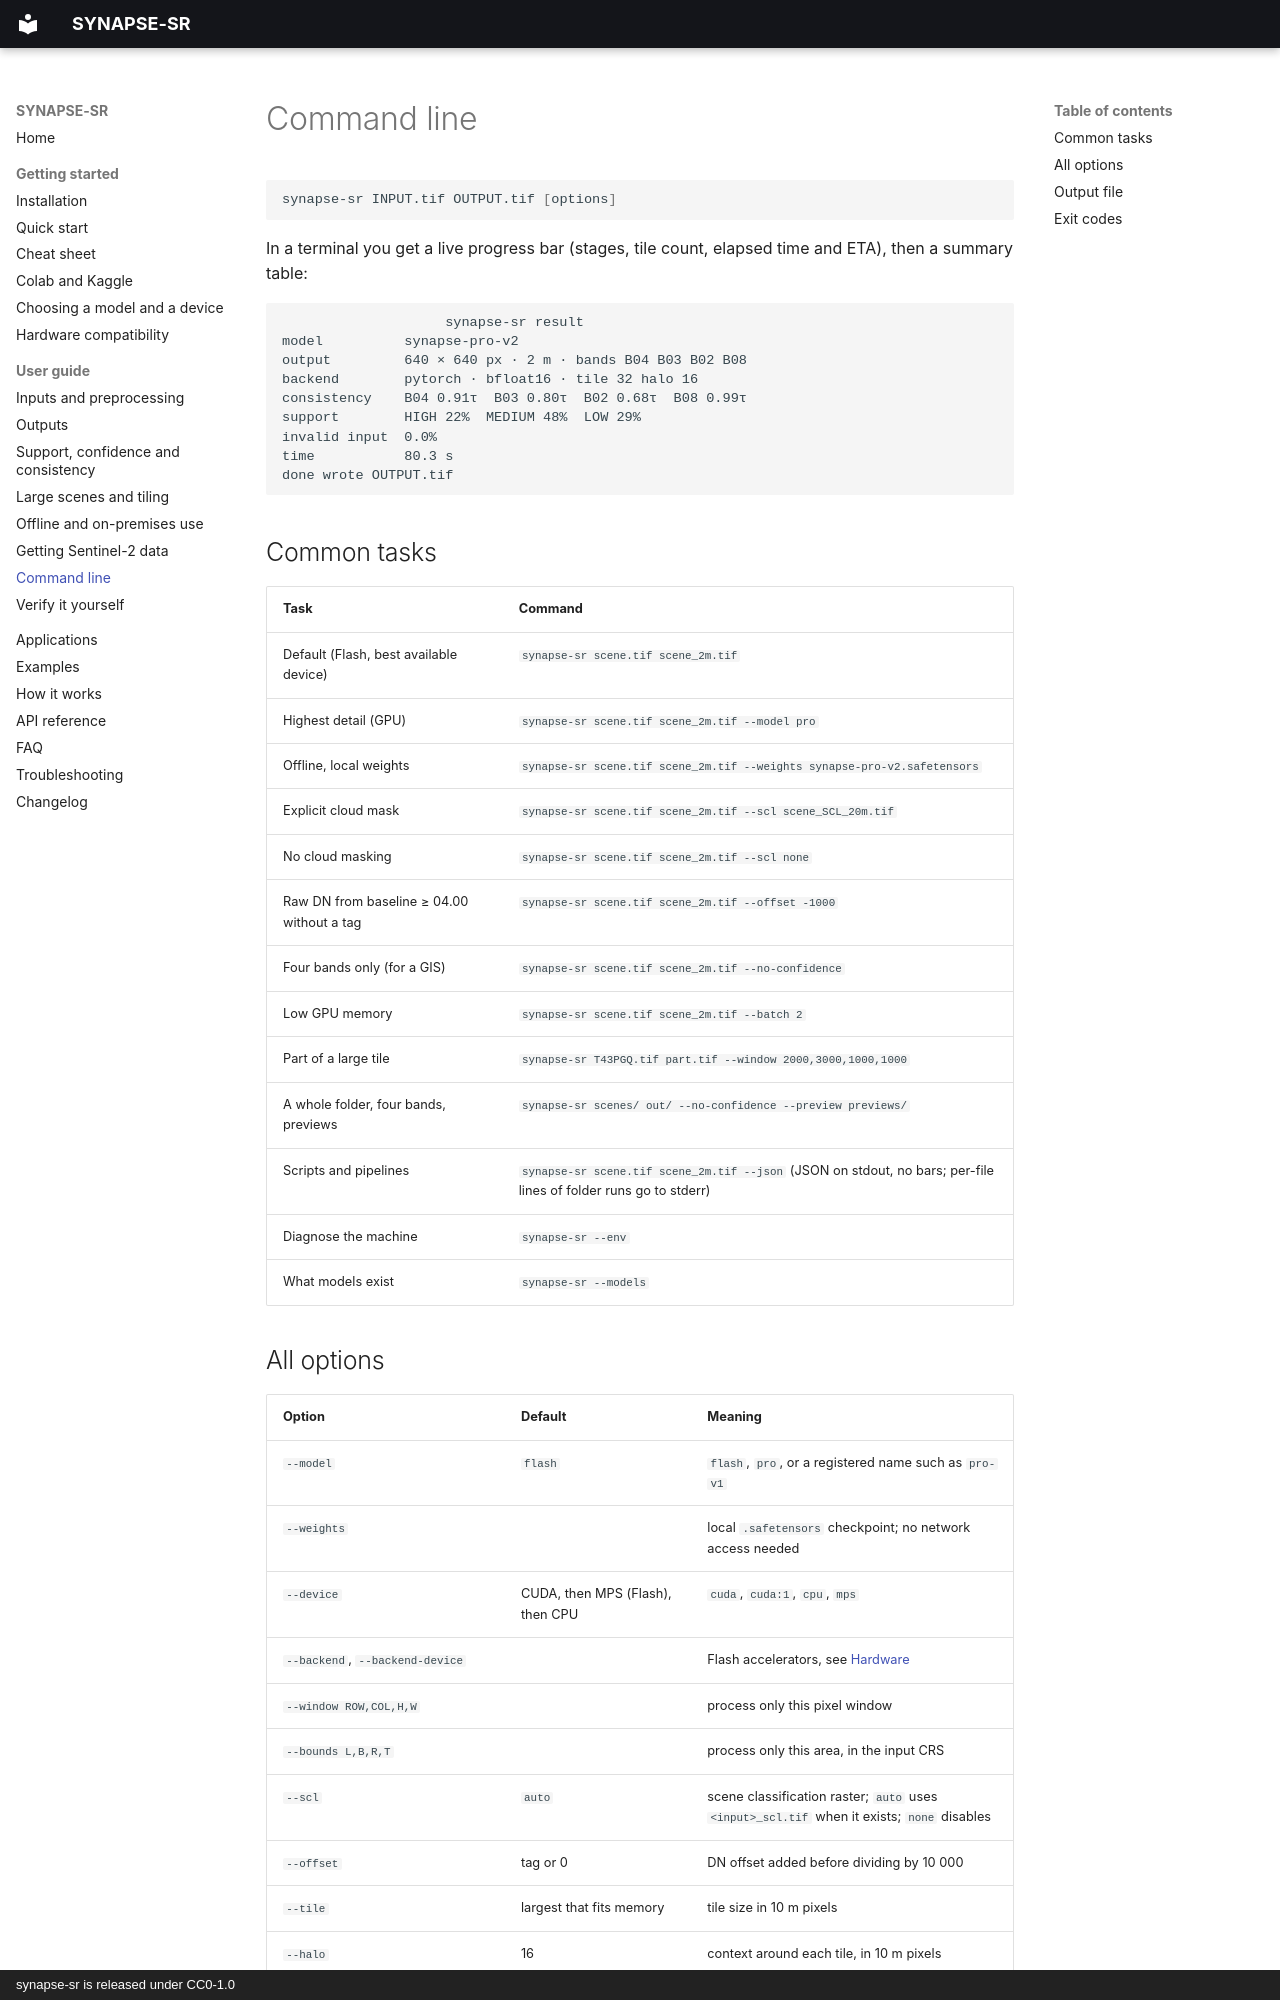

repository: SharadhNaidu/synapse-sr · page: guide/cli/index.html · generator: mkdocs · copyright: synapse-sr is released under CC0-1.0

# Command line

```bash
synapse-sr INPUT.tif OUTPUT.tif [options]
```

In a terminal you get a live progress bar (stages, tile count, elapsed time and ETA), then a summary table:

```text
                    synapse-sr result
model          synapse-pro-v2
output         640 × 640 px · 2 m · bands B04 B03 B02 B08
backend        pytorch · bfloat16 · tile 32 halo 16
consistency    B04 0.91τ  B03 0.80τ  B02 0.68τ  B08 0.99τ
support        HIGH 22%  MEDIUM 48%  LOW 29%
invalid input  0.0%
time           80.3 s
done wrote OUTPUT.tif
```

## Common tasks

| Task | Command |
|---|---|
| Default (Flash, best available device) | `synapse-sr scene.tif scene_2m.tif` |
| Highest detail (GPU) | `synapse-sr scene.tif scene_2m.tif --model pro` |
| Offline, local weights | `synapse-sr scene.tif scene_2m.tif --weights synapse-pro-v2.safetensors` |
| Explicit cloud mask | `synapse-sr scene.tif scene_2m.tif --scl scene_SCL_20m.tif` |
| No cloud masking | `synapse-sr scene.tif scene_2m.tif --scl none` |
| Raw DN from baseline ≥ 04.00 without a tag | `synapse-sr scene.tif scene_2m.tif --offset -1000` |
| Four bands only (for a GIS) | `synapse-sr scene.tif scene_2m.tif --no-confidence` |
| Low GPU memory | `synapse-sr scene.tif scene_2m.tif --batch 2` |
| Part of a large tile | `synapse-sr T43PGQ.tif part.tif --window 2000,3000,1000,1000` |
| A whole folder, four bands, previews | `synapse-sr scenes/ out/ --no-confidence --preview previews/` |
| Scripts and pipelines | `synapse-sr scene.tif scene_2m.tif --json` (JSON on stdout, no bars; per-file lines of folder runs go to stderr) |
| Diagnose the machine | `synapse-sr --env` |
| What models exist | `synapse-sr --models` |
